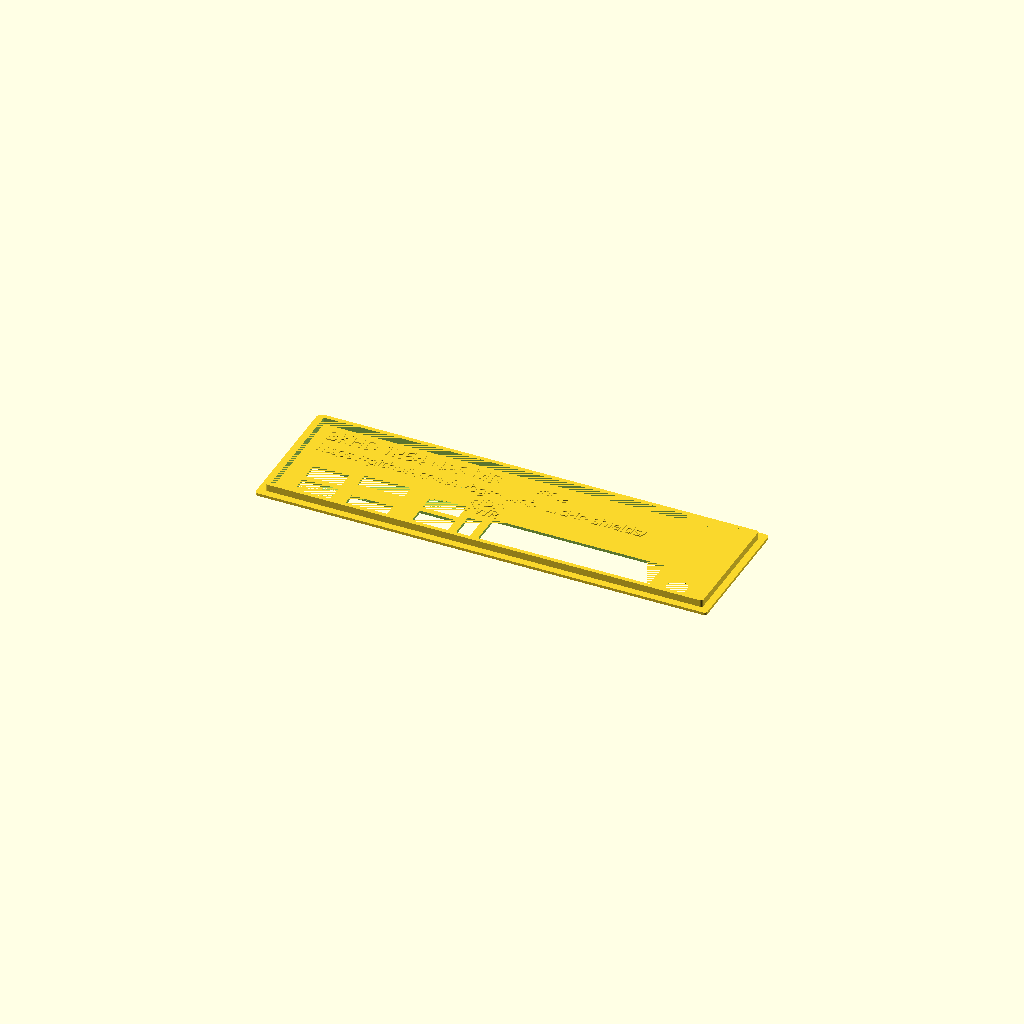
Cell 1: the model at its default parameters.
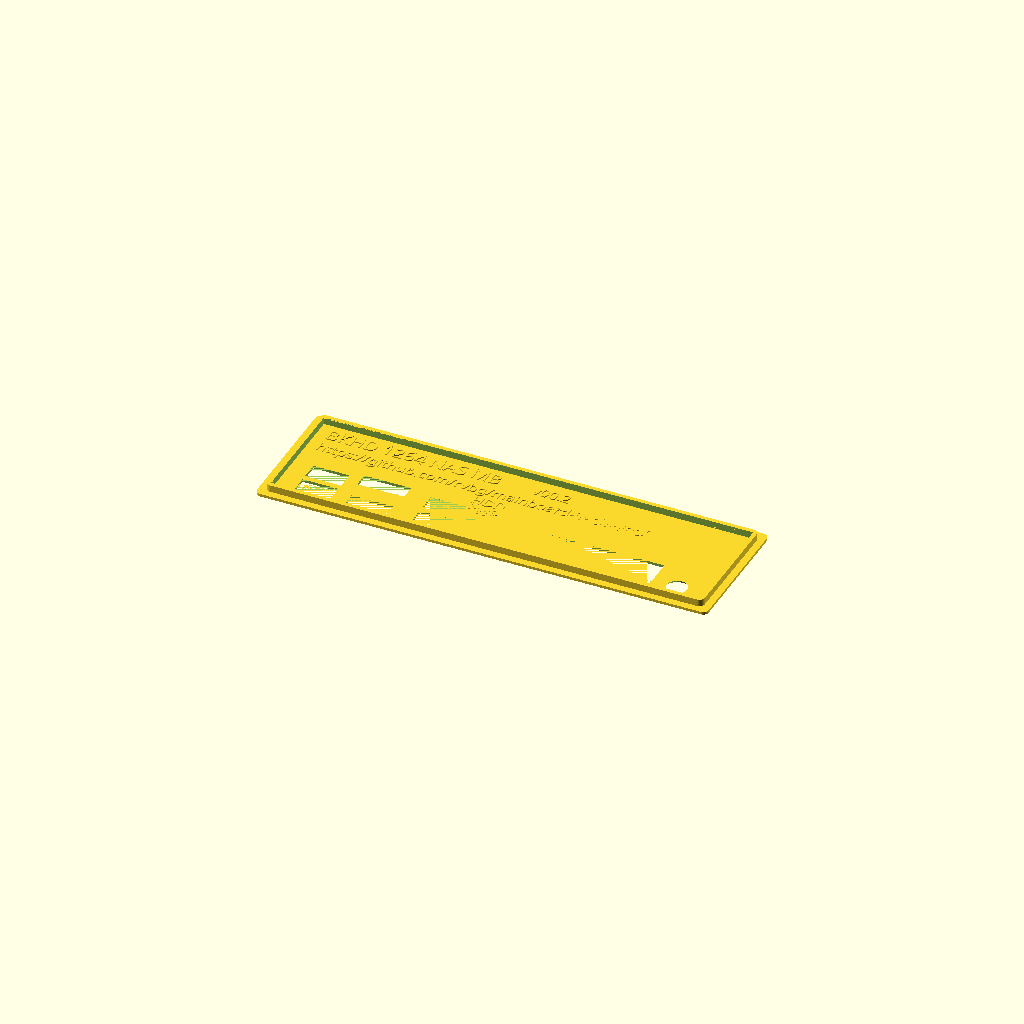
Cell 2 — io_shield_max_rounding set to 2, the other parameters unchanged.
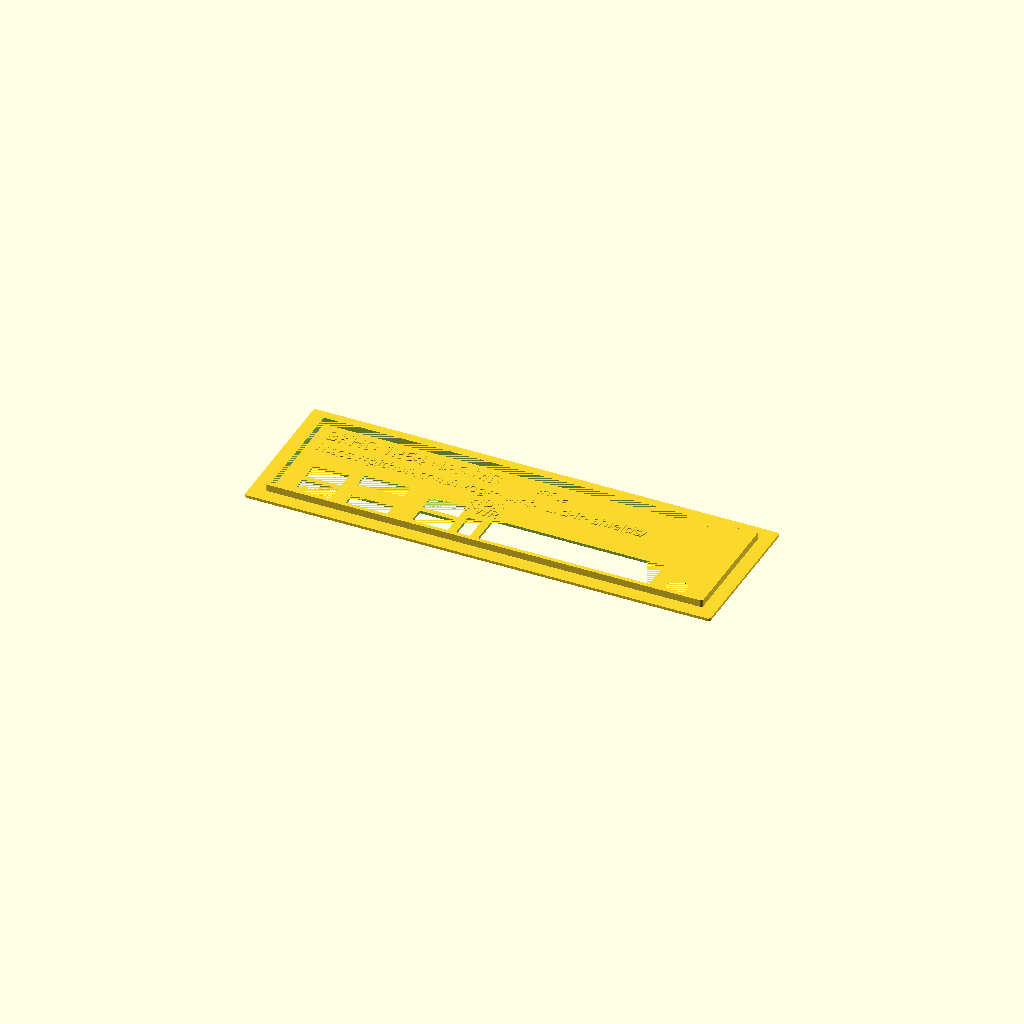
Cell 3: io_shield_overlap = 5.08 (everything else at default).
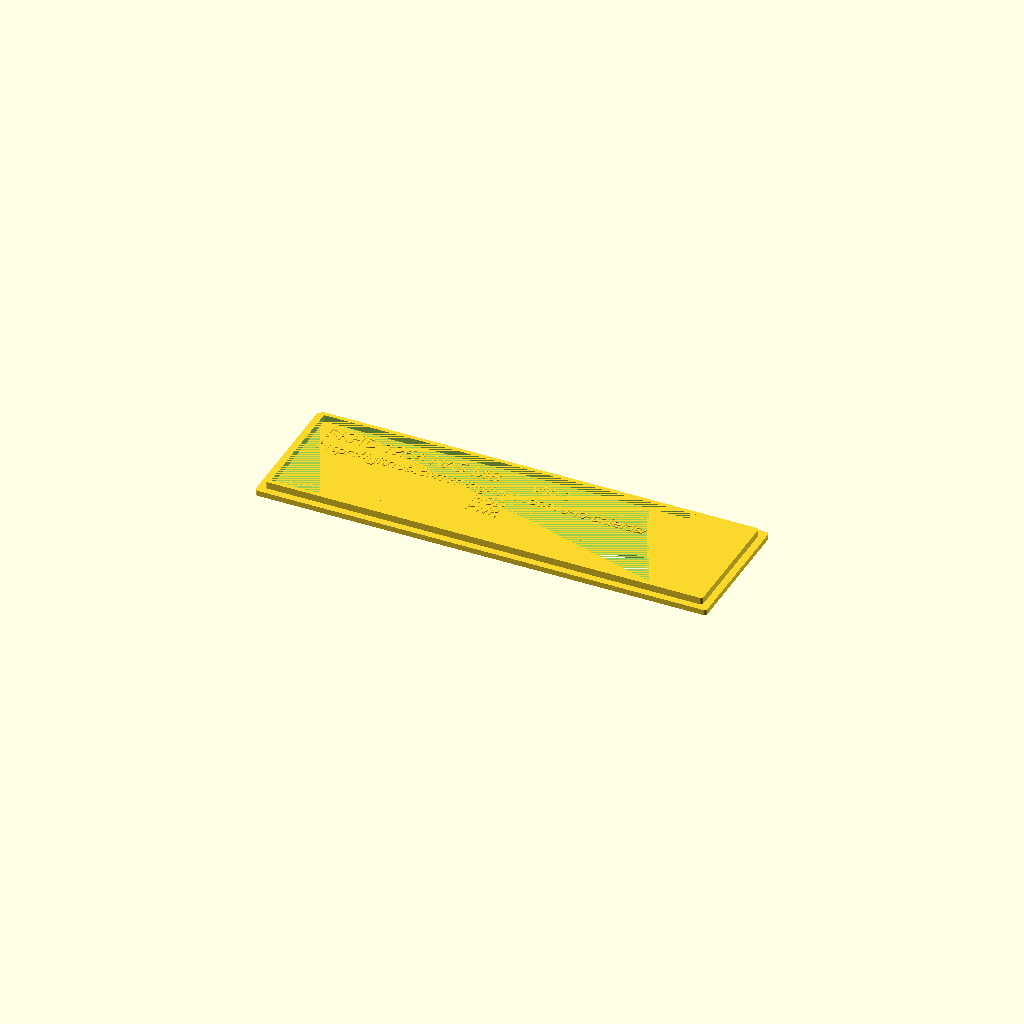
Cell 4: the same model with io_shield_thickness = 2.
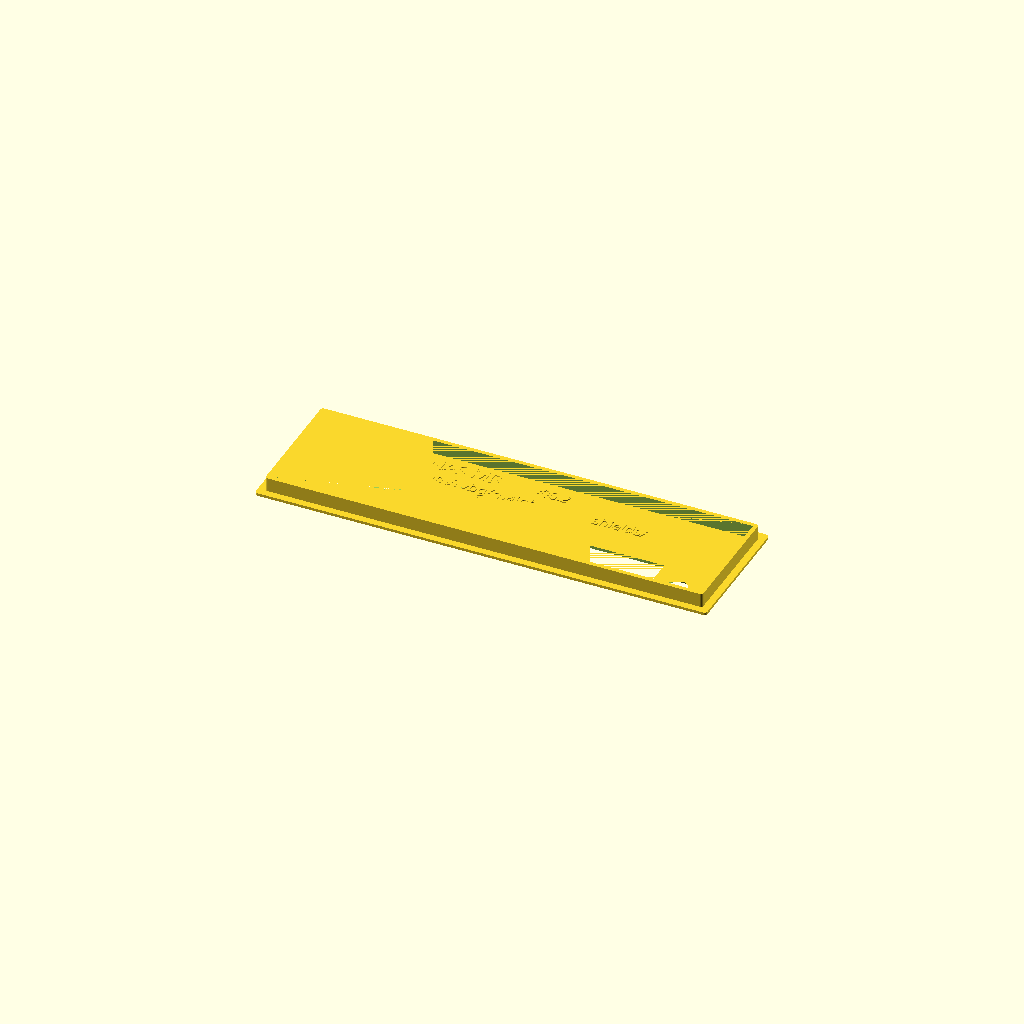
Cell 5: io_shield_border_height = 5.08 (everything else at default).
One fixed orthographic camera (rotation 55°, 0°, 25°; colour scheme Cornfield) for every cell.
The OpenSCAD source (designs/bkhd-1264-nas-mb/bkhd-1264-nas-mb_v01.scad):
// I/O shield for BKHD 1264 NAS MB

// Taken from pages 14 at https://web.archive.org/web/20120725150314/http://www.formfactors.org/developer/specs/atx2_2.pdf
io_shield_width = 44.45 - 0.3; // 1.75" ± 0.008"
io_shield_height = 158.75 - 0.3; // 6.25" ± 0.008"
io_shield_max_rounding = 1; // 0.039"
io_shield_overlap = 2.54; // 0.1"

// Note based on specs.
io_shield_thickness = 1;
io_shield_border = 1.5;
io_shield_border_height = 2.54;

// Datum 0,0 is set to left bottom corner of the I/O Aperture.
translate([-io_shield_overlap, -io_shield_overlap, 0]) union() {

    // Border
    translate([io_shield_overlap, io_shield_overlap, io_shield_thickness]){
        difference() {
            roundedcube(io_shield_height, io_shield_width, io_shield_border_height, io_shield_max_rounding);

            // We move super small amount down to avoid shimmering in openSCAD preview.
            translate([io_shield_border, io_shield_border, -0.001]) cube([
                io_shield_height - 2 * io_shield_border,
                io_shield_width - 2 * io_shield_border,
                io_shield_border_height + 0.002
            ]);
        }
    }

    // Text
    translate([io_shield_overlap, io_shield_overlap, io_shield_thickness]) {
        linear_extrude(0.4) {
            translate([ 5, 35, 0]) text("BKHD 1264 NAS MB", size=5, font="Comic Neue");
            translate([80, 35, 0]) text("v00.2", size=4, font="Comic Neue");
            translate([ 5, 28, 0]) text("https://github.com/rvbg/mainboard-io-shields/", size=4, font="Comic Neue");

            // LED:
            translate([64, 17, 0]) text("PWR", size=4, font="Comic Neue");
            translate([64, 22, 0]) text("HDD", size=4, font="Comic Neue");
        }
    }

    // Backplate
    difference() {
        roundedcube(
            io_shield_height + 2 * io_shield_overlap,
            io_shield_width + 2 * io_shield_overlap,
            io_shield_thickness,
            io_shield_max_rounding
        );

        translate([io_shield_overlap, io_shield_overlap, -1]) {
            // Place your IO recesses here.

            // IMPORTANT: All distances are relative to the left bottom corner of the I/O aperture! This makes it easy
            // to measure and position the cutouts. Remember when using cylinders, openscad uses position as the center!

            // USB+USB
            translate([ 8.5,  4.5, 0]) cube([13, 6.5, 3]);
            translate([ 8.5, 13.0, 0]) cube([13, 6.5, 3]);

            // HDMI+DP
            translate([  27,    4, 0]) cube([15, 5.5, 3]);
            translate([  26,   16, 0]) cube([17, 5.5, 3]);

            // USB+USB
            translate([  51,  4.5, 0]) cube([13, 6.5, 3]);
            translate([  51, 13.0, 0]) cube([13, 6.5, 3]);

            // LEDs
            translate([ 67,   4, 0]) cube([5, 10, 3]);

            // 4x RJ-45
            translate([ 75, 4.5, 0]) cube([62, 12, 3]);

            // Audio jack 3.5mm
            translate([146,   7, 0]) cylinder(3, 5, 3, $fn=25);
        }
    }
}

module roundedcube(xdim, ydim, zdim, rdim){
    hull(){
        translate([rdim,rdim,0]) cylinder(h=zdim,r=rdim, $fn=100);
        translate([xdim-rdim,rdim,0]) cylinder(h=zdim,r=rdim, $fn=100);
        translate([rdim,ydim-rdim,0]) cylinder(h=zdim,r=rdim, $fn=100);
        translate([xdim-rdim,ydim-rdim,0]) cylinder(h=zdim,r=rdim, $fn=100);
    }
}
Customizer parameters (derived from the source; name, type, default, range or options):
io_shield_max_rounding: number, default 1
io_shield_overlap: number, default 2.54
io_shield_thickness: number, default 1
io_shield_border: number, default 1.5
io_shield_border_height: number, default 2.54
